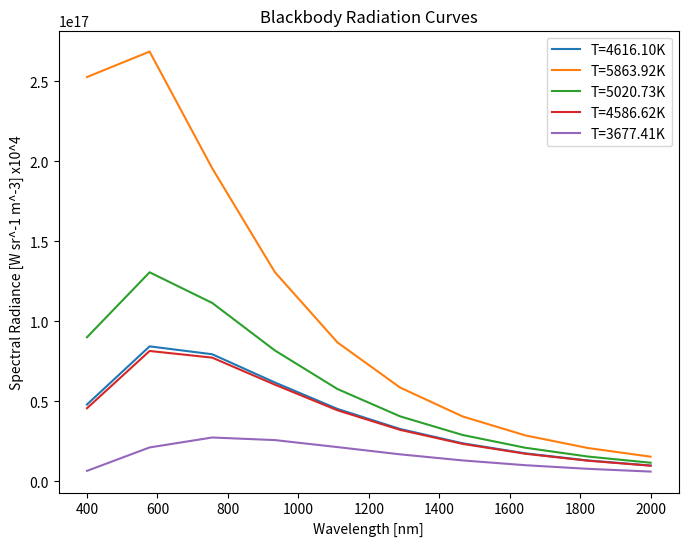

Python code for this plot:
import numpy as np
import matplotlib.pyplot as plt

# Physical constants in SI units: Planck's constant (J.s), 
# the speed of light (m.s-1), Boltzmann's constant (J.K-1)
h = 6.62607015e-34  # J*s
c = 299792458      # m/s
kB = 1.38064852e-23 # J/K

# Generate random temperatures between 500 K and 8000 K
np.random.seed(0) # For reproducibility
temperatures = np.random.uniform(500, 8000, size=5)

# Wavelength range from visible to near infrared (400 nm to 2000 nm)
lambda_min = 400 * 1e-9 # Convert nm to m
lambda_max = 2000 * 1e-9 # Convert nm to m

n_wavelengths = int((lambda_max - lambda_min) / (10 * lambda_min)) + 10

wavelengths = np.linspace(lambda_min, lambda_max, n_wavelengths)

fig, ax = plt.subplots(figsize=(8,6))

for T in temperatures:
    B_lambda_T = (2*h*c**2) / wavelengths**5 / (np.exp(h*c/(wavelengths*kB*T)) - 1)
    
    ax.plot(wavelengths*1e9, B_lambda_T*10000,
            label=f'T={T:.2f}K')

ax.set_xlabel('Wavelength [nm]')
ax.set_ylabel('Spectral Radiance [W sr^-1 m^-3] x10^4')
ax.legend()
plt.title("Blackbody Radiation Curves")
plt.show()
